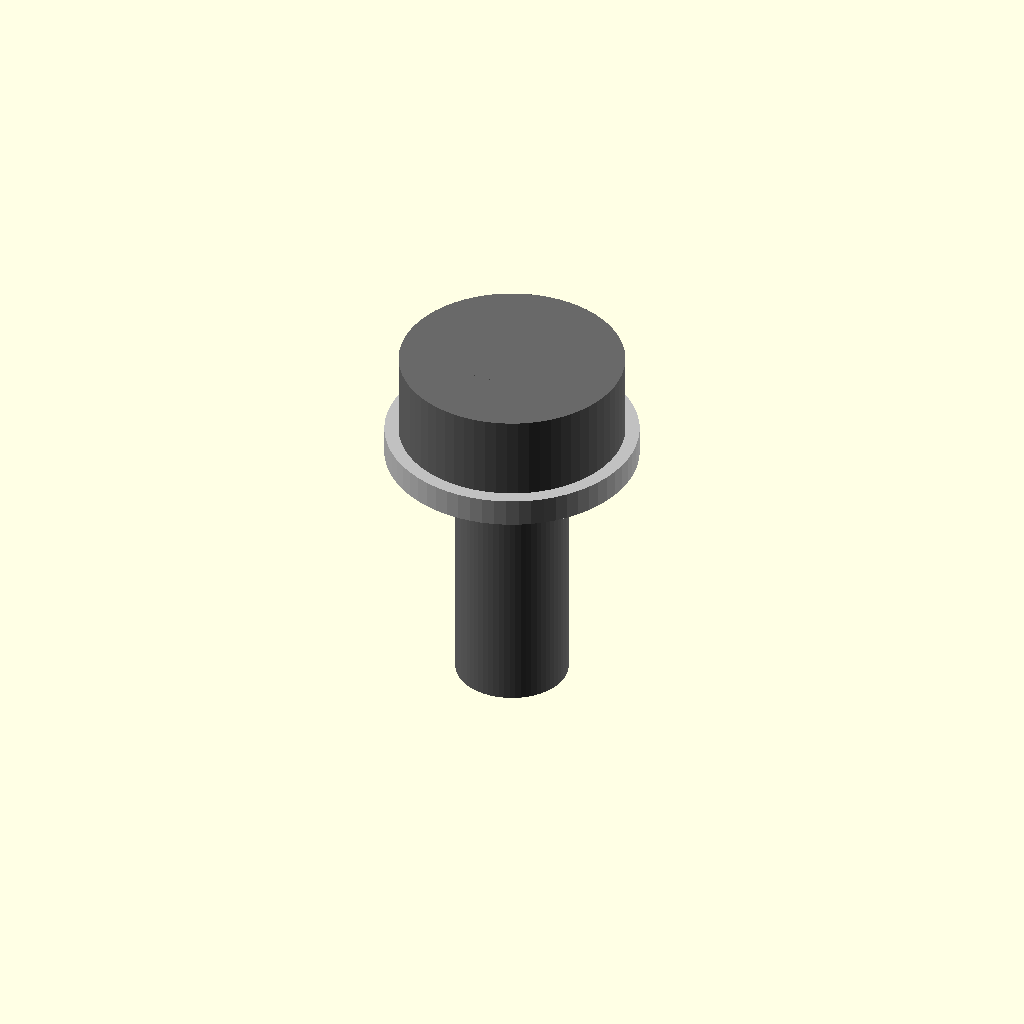
Cell 1: the model at its default parameters.
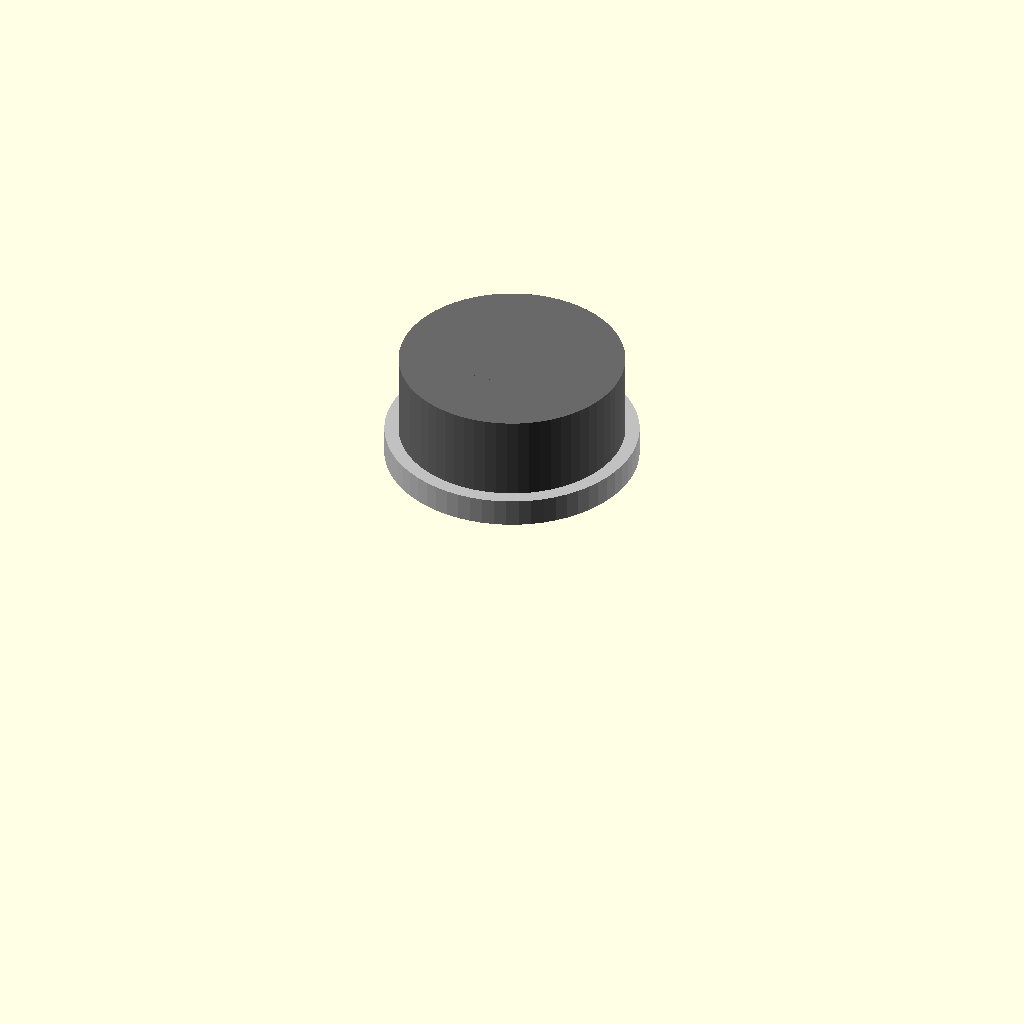
Cell 2 — length_mm set to 0.5, the other parameters unchanged.
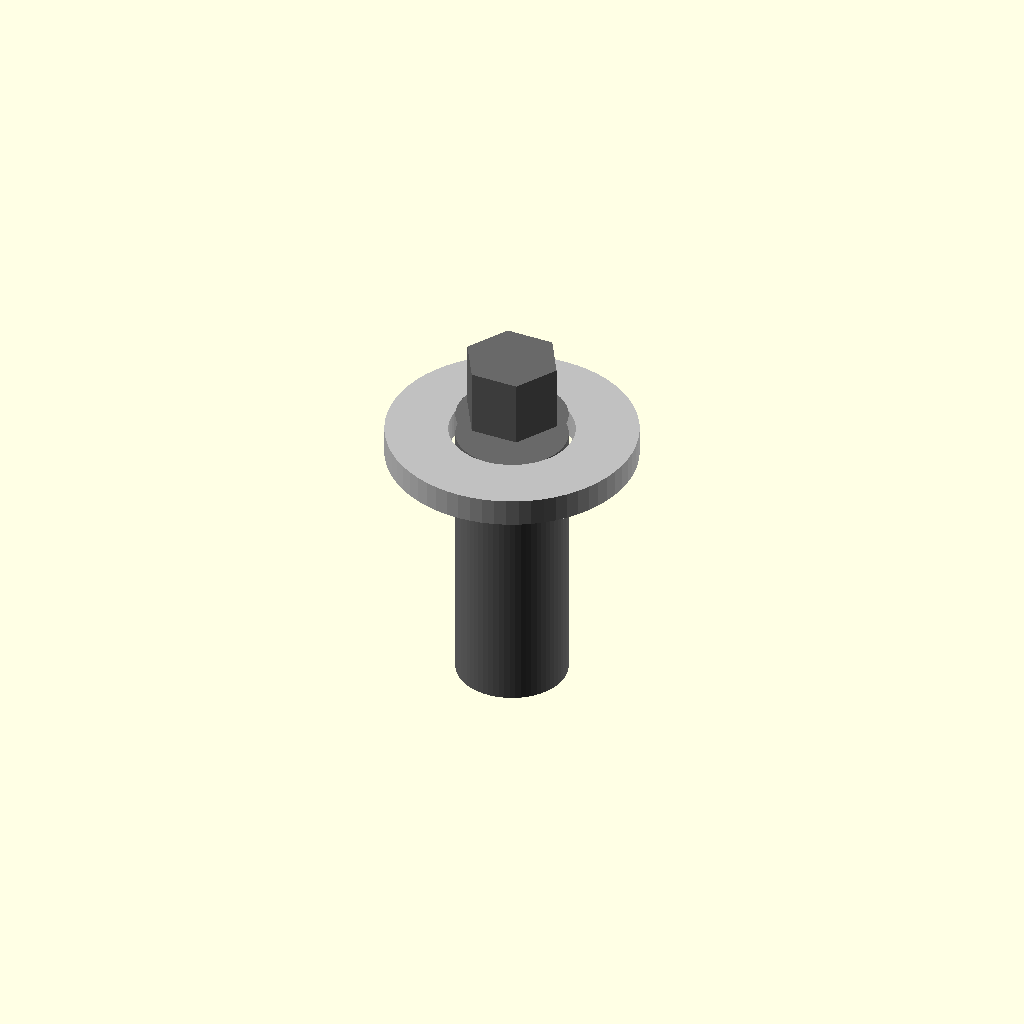
Cell 3: head_diameter_mm = 0.1 (everything else at default).
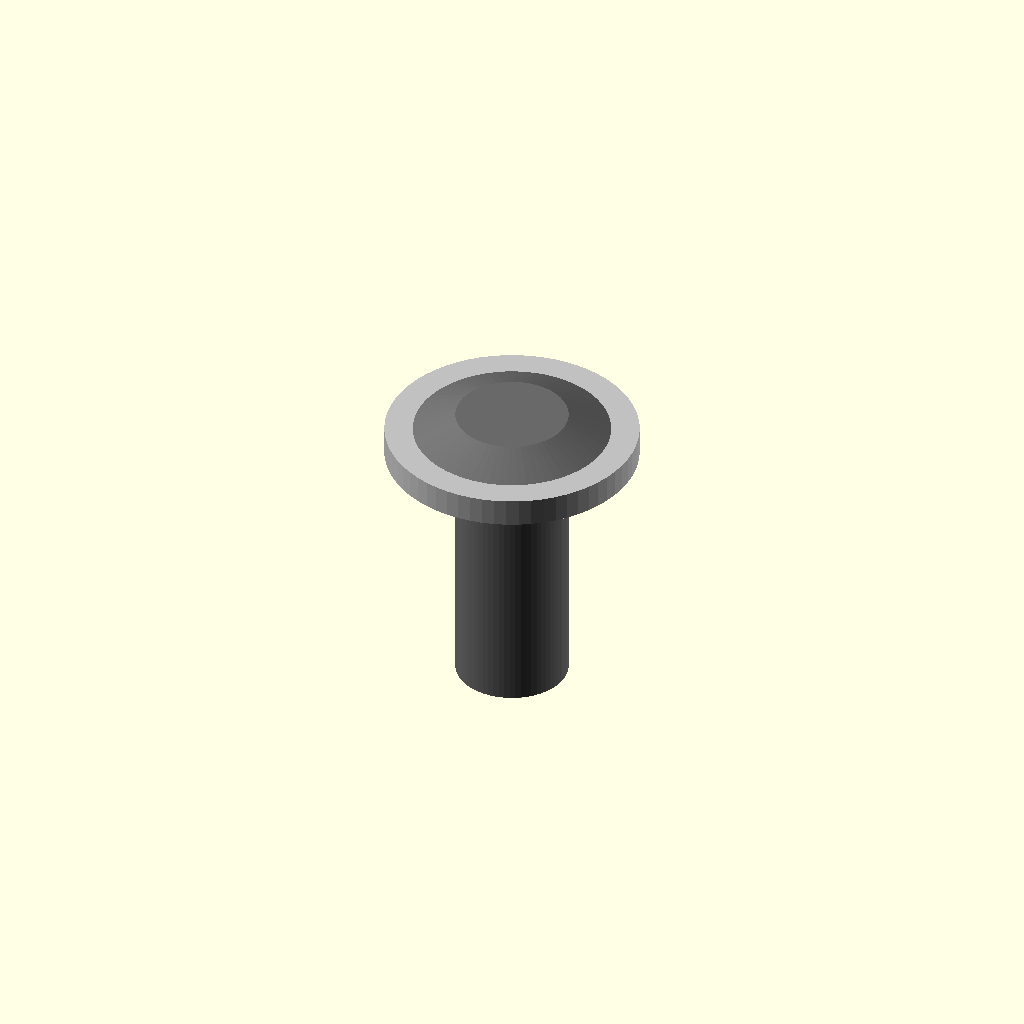
Cell 4: head_height_mm = 0.1 (everything else at default).
All cells are drawn from one camera (rotation 55°, 0°, 25°, orthographic, colour scheme Cornfield), so only the parameter changes between them.
Source of the model, results/nopscadlib/ablations/no_recovery/scad/screw__M4_cs_cap_screw.scad:
// Parameters
thread_diameter_mm = 4.0; //[2.0:8.0:0.1]
length_mm = 10.0; //[5.0:20.0:0.5]
head_diameter_mm = 8.0; //[6.0:16.0:0.1]
head_height_mm = 4.0; //[2.0:8.0:0.1]
socket_hex_af_mm = 3.0; //[2.0:6.0:0.1]
socket_depth_mm = 2.5; //[1.5:5.0:0.1]
thread_pitch_mm = 0.7; //[0.4:1.25:0.05]
thread_length_mm = 10.0; //[5.0:20.0:0.5]
shank_diameter_mm = 4.0; //[2.0:8.0:0.1]
head_to_shank_chamfer_height_mm = 0.8; //[0.4:1.6:0.05]
head_to_shank_chamfer_radius_delta_mm = 1.0; //[0.5:2.0:0.05]
thread_runout_length_mm = 1.4; //[0.7:3.0:0.1]
overlap_mm = 0.8; //[0.5:2.0:0.1]
washer_enabled = 1; //[0:1:1]
washer_outer_diameter_mm = 9.0; //[6.0:18.0:0.1]
washer_thickness_mm = 1.0; //[0.5:2.5:0.1]
washer_hole_diameter_mm = 4.5; //[4.1:6.0:0.1]

// Screw and Washer - complete geometry
module screw_and_washer() {
  color("DimGray") {
    // Cap Head
    translate([0, 0, head_height_mm/2])
      cylinder(r=head_diameter_mm/2, h=head_height_mm, center=true, $fn=64);
    
    // Threaded Shaft
    translate([0, 0, -length_mm/2 + overlap_mm])
      cylinder(r=shank_diameter_mm/2, h=length_mm, center=true, $fn=64);
    
    // Head to Shank Chamfer
    translate([0, 0, overlap_mm + head_to_shank_chamfer_height_mm/2])
      cylinder(r1=head_diameter_mm/2, r2=shank_diameter_mm/2, h=head_to_shank_chamfer_height_mm, center=true, $fn=64);
    
    // Thread Runout
    translate([0, 0, -thread_runout_length_mm/2 + overlap_mm])
      cylinder(r=shank_diameter_mm/2, h=thread_runout_length_mm, center=true, $fn=64);
    
    // Hex Socket
    translate([0, 0, head_height_mm - socket_depth_mm/2])
      difference() {
        cylinder(r=socket_hex_af_mm/(2*cos(30)), h=socket_depth_mm, center=true, $fn=6);
      }
  }
  
  if (washer_enabled) {
    color("Silver") {
      // Washer
      translate([0, 0, washer_thickness_mm/2])
        difference() {
          cylinder(r=washer_outer_diameter_mm/2, h=washer_thickness_mm, center=true, $fn=64);
          translate([0, 0, 0])
            cylinder(r=washer_hole_diameter_mm/2, h=washer_thickness_mm + 2*overlap_mm, center=true, $fn=64);
        }
    }
  }
}

// Assembly
module assembly() {
  screw_and_washer();
}

assembly();
Customizer parameters (derived from the source; name, type, default, range or options):
thread_diameter_mm: number, default 4, range 0.1 to 2, step 8
length_mm: number, default 10, range 0.5 to 5, step 20
head_diameter_mm: number, default 8, range 0.1 to 6, step 16
head_height_mm: number, default 4, range 0.1 to 2, step 8
socket_hex_af_mm: number, default 3, range 0.1 to 2, step 6
socket_depth_mm: number, default 2.5, range 0.1 to 1.5, step 5
thread_pitch_mm: number, default 0.7, range 0.05 to 0.4, step 1.25
thread_length_mm: number, default 10, range 0.5 to 5, step 20
shank_diameter_mm: number, default 4, range 0.1 to 2, step 8
head_to_shank_chamfer_height_mm: number, default 0.8, range 0.05 to 0.4, step 1.6
head_to_shank_chamfer_radius_delta_mm: number, default 1, range 0.05 to 0.5, step 2
thread_runout_length_mm: number, default 1.4, range 0.1 to 0.7, step 3
overlap_mm: number, default 0.8, range 0.1 to 0.5, step 2
washer_enabled: number, default 1, range 0 to 1, step 1
washer_outer_diameter_mm: number, default 9, range 0.1 to 6, step 18
washer_thickness_mm: number, default 1, range 0.1 to 0.5, step 2.5
washer_hole_diameter_mm: number, default 4.5, range 0.1 to 4.1, step 6
